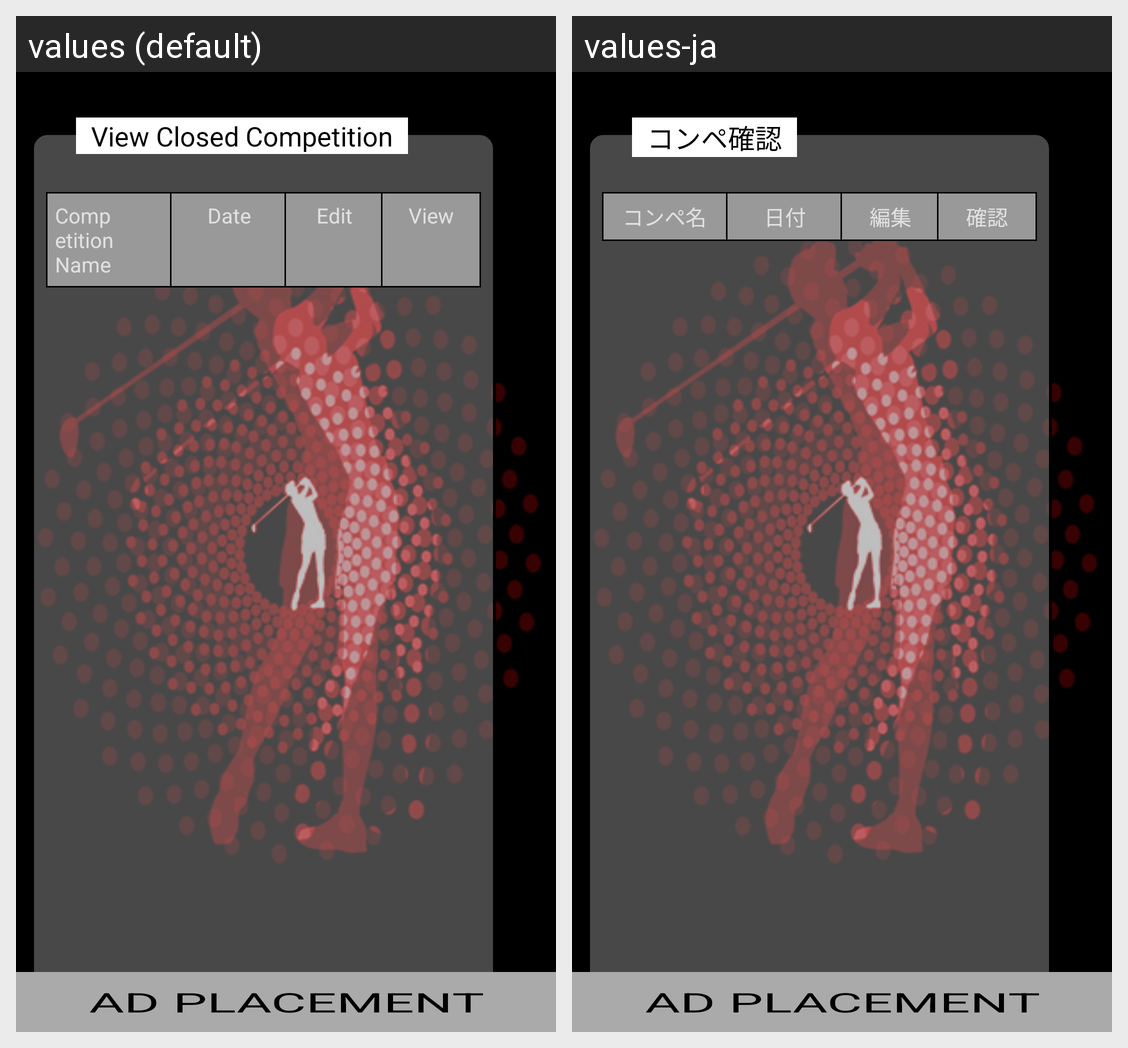

The Android screen above is rendered under two locales of the same app. Produce the string resources it draws, with the default and per-locale values.
Android screen res/layout/fragment_view_closed_competitions.xml rendered under 2 locales, left to right: values (default), values-ja. Device: Nexus 5 (rendered at 1080×1920; each locale shown at half size, 540×960, under a caption strip naming it); theme AppTheme.
Strings drawn on this screen, with the default value and each locale's value (text and hints the layout hard-codes, and strings that could not be matched under every locale, appear in the picture but are not listed):

jap_competition_name
  values: Competition Name
  values-ja: コンペ名

date
  values: Date
  values-ja: 日付

Edit
  values: Edit
  values-ja: 編集

view
  values: View
  values-ja: 確認

view_closed_competition
  values: View Closed Competition
  values-ja: コンペ確認
